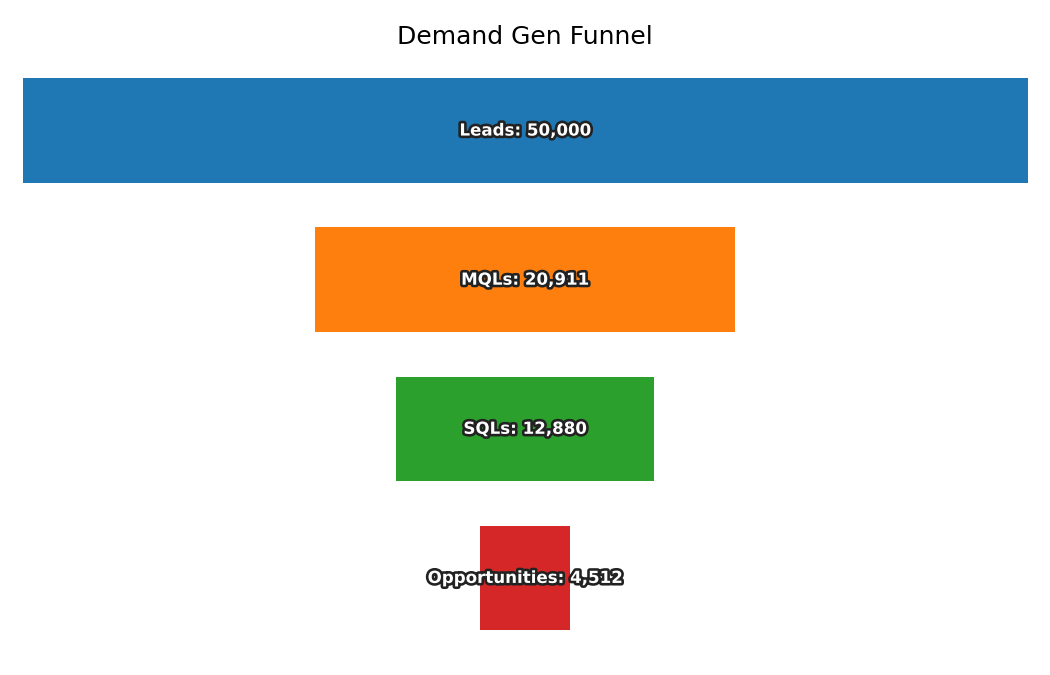

Data behind this chart, as committed beside it:
Stage, Count
Leads, 50000
MQLs, 20911
SQLs, 12880
Opportunities, 4512
